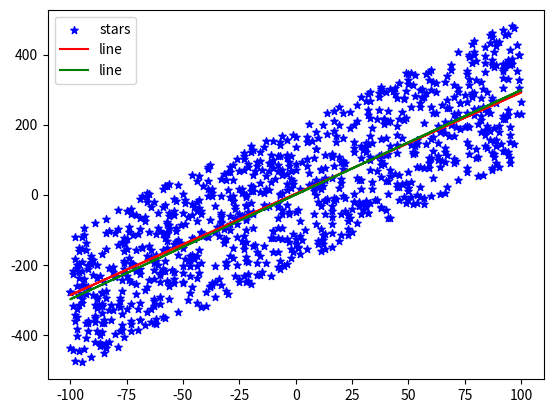

Source code (Python):
import math
import matplotlib.pyplot as plt
from time import sleep
from random import randint, randrange
import numpy as np


j = lambda x: x[0]*2 + x[1]*3 + randrange(-abs(200), abs(200)+1)

def f(x, t):
	return sum([_x * _t for _x, _t in zip(x, t)])

def grad(t, X, Y, alpha=0.01):
	n = 1000
	while n:
		for i in range(len(Y)):
			x = X[i]
			y = Y[i]
			z = sum([x[j] * t[j] for j in range(len(x))]) - y
			z = z / len(t)
			_t = [_x * z for _x in x]
			for i in range(len(t)):
				_t[i] = t[i] - (_t[i]*alpha) / len(t)
			if abs(sum(_t)) / len(X) < alpha/10:
				return t
			t = list(_t)
		n -= 1
	return t

def grad_m(t, X, Y, alpha=0.01):
	t = np.asarray(t)
	X = np.asarray(X)
	Y = np.asarray(Y)
	n = 1000
	while n:
		_t = (X@t - Y)*alpha/len(X)
		_t = np.asarray([_t])@X
		if abs(sum(_t[0])) / len(X) < alpha/10:
			break
		t = t - _t[0]
		n -= 1
	return t

N = 1000
R = [randint(-100, 100) for _ in range(N)]
X = [[1, i] for i in R]
Y = [j(i) for i in X]
t = grad([0, 0], X, Y, 0.00001)
_t = grad_m([0, 0], X, Y, 0.00001)
print(t)
print(_t)

plt.scatter(R, Y, label= "stars", marker= "*", color="blue", s=30)
plt.plot(R, [f([1, i], t) for i in R], label= "line", color="red")
plt.plot(R, [f([1, i], _t) for i in R], label= "line", color="green")

plt.legend()
plt.show()
